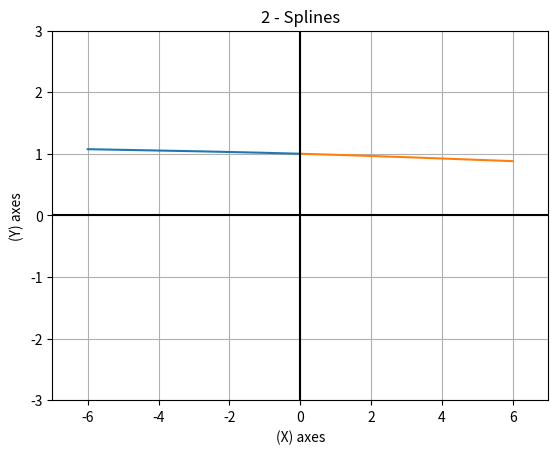
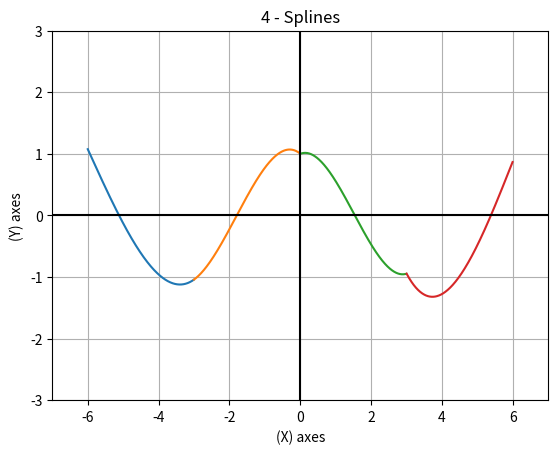
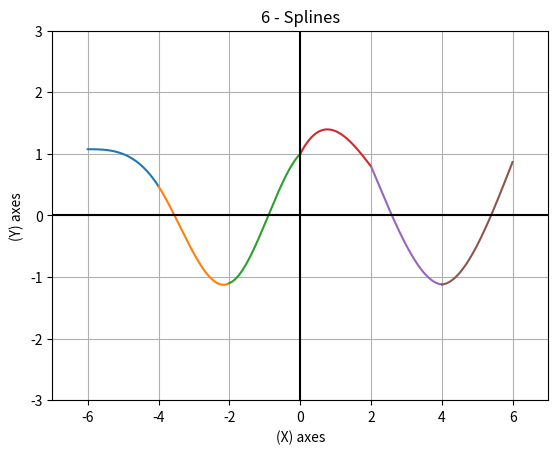
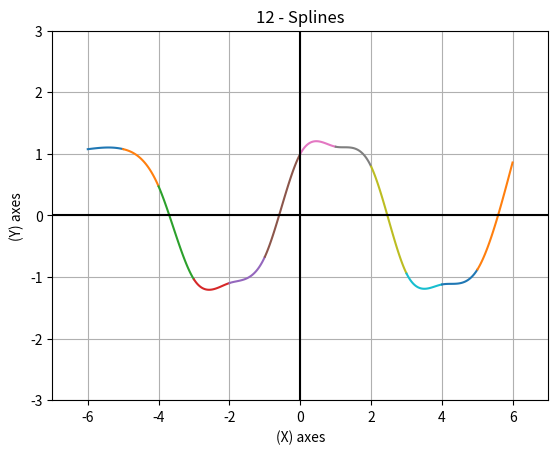

The matplotlib source for these figures, in order:
# Student Details:
# Student Name: Muath Abu Jamal


import math
import numpy as np
import matplotlib.pyplot as plt
from sympy import symbols, lambdify


# This method generates x and y values in the range [-6, 6]
# by dividing the range into equal parts according to the given number of splines
# the first x value are ( -6 ) and the last one is ( 6 ) which are the edges of the range
# at the end it returns the generated values of x and y
def generate_xy(splines_num, _from, _to):
    step = (abs(_from) + abs(_to)) / splines_num
    xs = np.array([_from])
    ys = np.array([])

    for i in range(0, splines_num + 1):
        if i != 0:
            if i == splines_num:
                xs = np.append(xs, _to)
            else:
                xs = np.append(xs, (_from + step * i))

        sin_plus_cos = math.sin(xs[i]) + math.cos(xs[i])
        third_sqrt = abs(sin_plus_cos) ** (1 / 3)
        if sin_plus_cos < 0:
            third_sqrt *= -1

        ys = np.append(ys, third_sqrt)

    return xs, ys


# This method calculates the values of zi which is the second derivative in each x value according to the suitable
# also it calculates hi which needed to calculate zi, ci and di
# at the end it returns hi and zi
def calc_zi(splines_num, xs, ys):
    hi = np.array([])
    bi = np.array([])
    ui = np.array([0])
    vi = np.array([0])
    zi = np.zeros(splines_num + 1)

    for i in range(0, splines_num):
        hi = np.append(hi, (xs[i + 1] - xs[i]))
        bi = np.append(bi, ((6 / hi[i]) * (ys[i + 1] - ys[i])))

    ui = np.append(ui, (2 * (hi[0] + hi[1])))
    vi = np.append(vi, (bi[1] - bi[0]))

    for k in range(2, splines_num):
        ui = np.append(ui, (2 * (hi[k - 1] + hi[k]) - (((hi[k - 1]) ** 2) / (ui[k - 1]))))
        vi = np.append(vi, (bi[k] - bi[k - 1] - ((((hi[k - 1]) ** 2) / (ui[k - 1])) * vi[k - 1])))

    for j in range(splines_num - 1, 0, -1):
        zi[j] = ((vi[j] - (hi[j] * zi[j + 1])) / ui[j])

    return hi, zi


# This method calculates the values of ci and di
# according to the algorithm/way that we learnt in the class
# ad it returns them
def calc_ci_di(splines_num, ys, hi, zi):
    ci = np.array([])
    di = np.array([])

    for i in range(0, splines_num):
        ci = np.append(ci, ((ys[i + 1] / hi[i]) - ((zi[i + 1] * hi[i]) / 6)))
        di = np.append(di, ((ys[i] / hi[i]) - ((zi[i] * hi[i]) / 6)))

    return ci, di


# This method generates the splines functions and puts them in a one list
# at the id it returns that list so we can use to print the graph
def generate_splines_functions(splines_num, xs, hi, zi, ci, di):
    splines_list = []

    for i in range(0, splines_num):
        splines_list.append(((zi[i] / (6 * hi[i])) * ((xs[i + 1] - var_x) ** 3)) + (
                (zi[i + 1] / (6 * hi[i])) * ((var_x - xs[i]) ** 3)) + (ci[i] * (var_x - xs[i])) + (
                                    di[i] * (xs[i + 1] - var_x)))

    return splines_list


# This method prints the graph of the function according to the given splines list
# it goes through the splines and for each one it prints it's graph in it's range
# (according to the division of the range [-6, 6] to equal parts between the splines)
def graph_print(splines_num, _from, _to, splines_list):
    step = (abs(_from) + abs(_to)) / splines_num

    for i in range(0, splines_num):
        x = np.arange(_from + step * i, _from + step * (i + 1), 0.01)
        y = lambdify(var_x, splines_list[i], "numpy")
        plt.plot(x, y(x))
        plt.title("{:d} - Splines".format(splines_num))

    plt.grid(True)
    plt.axhline(0, color='k')
    plt.axvline(0, color='k')
    axes = plt.gca()
    axes.set_xlim([int(_from - 1), int(_to + 1)])
    axes.set_ylim([int(- 3), int(3)])
    plt.xlabel("(X) axes")
    plt.ylabel("(Y) axes")
    plt.show()


# declaring a symbol 'x'
var_x = symbols('x')

# declaring and initializing the needed spline numbers and the range [-6, 6]
splines_nums_list = [2, 4, 6, 12]
main_from = -6
main_to = 6

# for each splines num we generate the splines after making the needed calculations then we print it's graph
for i in range(0, len(splines_nums_list)):
    xs, ys = generate_xy(splines_nums_list[i], main_from, main_to)

    hi, zi = calc_zi(splines_nums_list[i], xs, ys)

    ci, di = calc_ci_di(splines_nums_list[i], ys, hi, zi)

    splines_list = generate_splines_functions(splines_nums_list[i], xs, hi, zi, ci, di)

    graph_print(splines_nums_list[i], main_from, main_to, splines_list)
